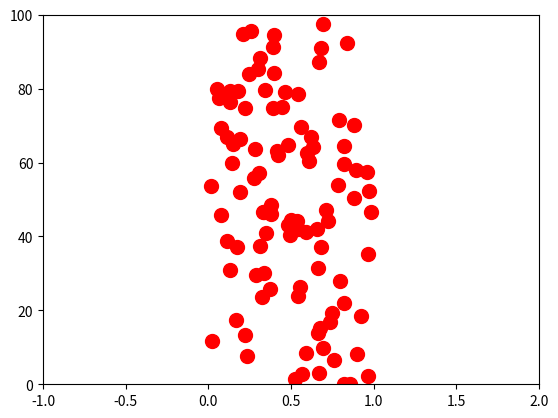
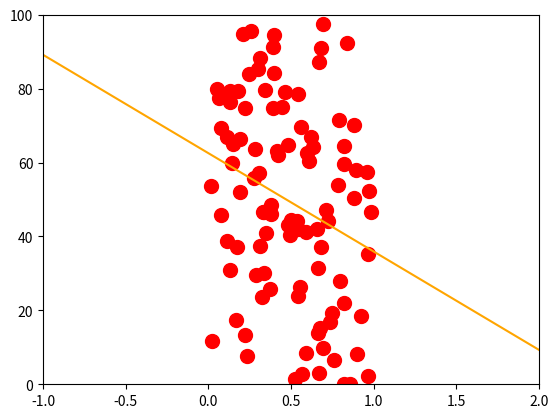
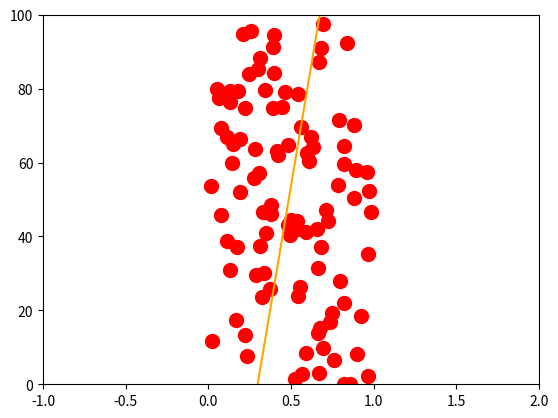

Write Python code to recreate these figures, in order.
import numpy as np
from scipy import odr
import matplotlib.pyplot as plt

def linear(B, x):
    '''Linear function y = m*x + b'''
    # B is a vector of the parameters.
    # x is an array of the current x values.
    # x is in the same format as the x passed to Data or RealData.
    #
    # Return an array in the same format as y passed to Data or RealData.
    return B[0]*x + B[1]

B = [10000,0]
n_points = 100

x_meas =  np.random.rand(n_points)
y_meas = np.random.rand(n_points) * 100

plt.figure()
plt.scatter(x_meas,y_meas, c='red',s=100)
plt.xlim(-1, 2)
plt.ylim(0, 100)  
plt.plot()

B_pred = np.polyfit(x_meas,y_meas, 1)
x_pred_line= np.linspace(-5,5)
y_pred_line = linear(B_pred, x_pred_line)
plt.figure()
plt.scatter(x_meas,y_meas, c='red',s=100)
plt.plot(x_pred_line, y_pred_line, c= 'orange')
plt.xlim(-1, 2) 
plt.ylim(0, 100)
plt.plot()

odr_model = odr.Model(linear)
data = odr.Data(x_meas, y_meas)
ordinal_distance_reg = odr.ODR(data, odr_model,
                               beta0=[2, 1.])
out = ordinal_distance_reg.run()
beta = out.beta

x_pred_line= np.linspace(-5,5)
y_pred_line = linear(beta, x_pred_line)
plt.figure()
plt.scatter(x_meas,y_meas, c='red',s=100)
plt.plot(x_pred_line, y_pred_line, c= 'orange')
plt.xlim(-1, 2)  # Set the x-axis range from 0 to 6
plt.ylim(0, 100)  # Set the y-axis range from 0 to 12

plt.plot()



